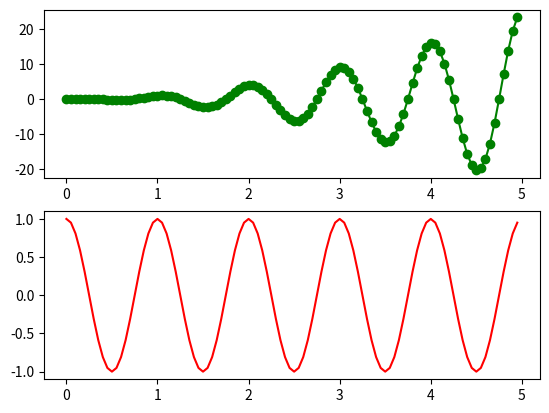

Reproduce this figure in Python.
import matplotlib.pyplot as plt
import numpy as np

def f(t):
    return np.cos(2*np.pi*t)*(t**2)

t1 = np.arange(0.0, 5.0, 0.05)
print(len(t1))

#GRID 1
plt.subplot(211)
plt.plot(t1, f(t1), 'go-')

#GRID 2
plt.subplot(212)
plt.plot(t1, np.cos(2*np.pi*t1), 'r-')

plt.show()

